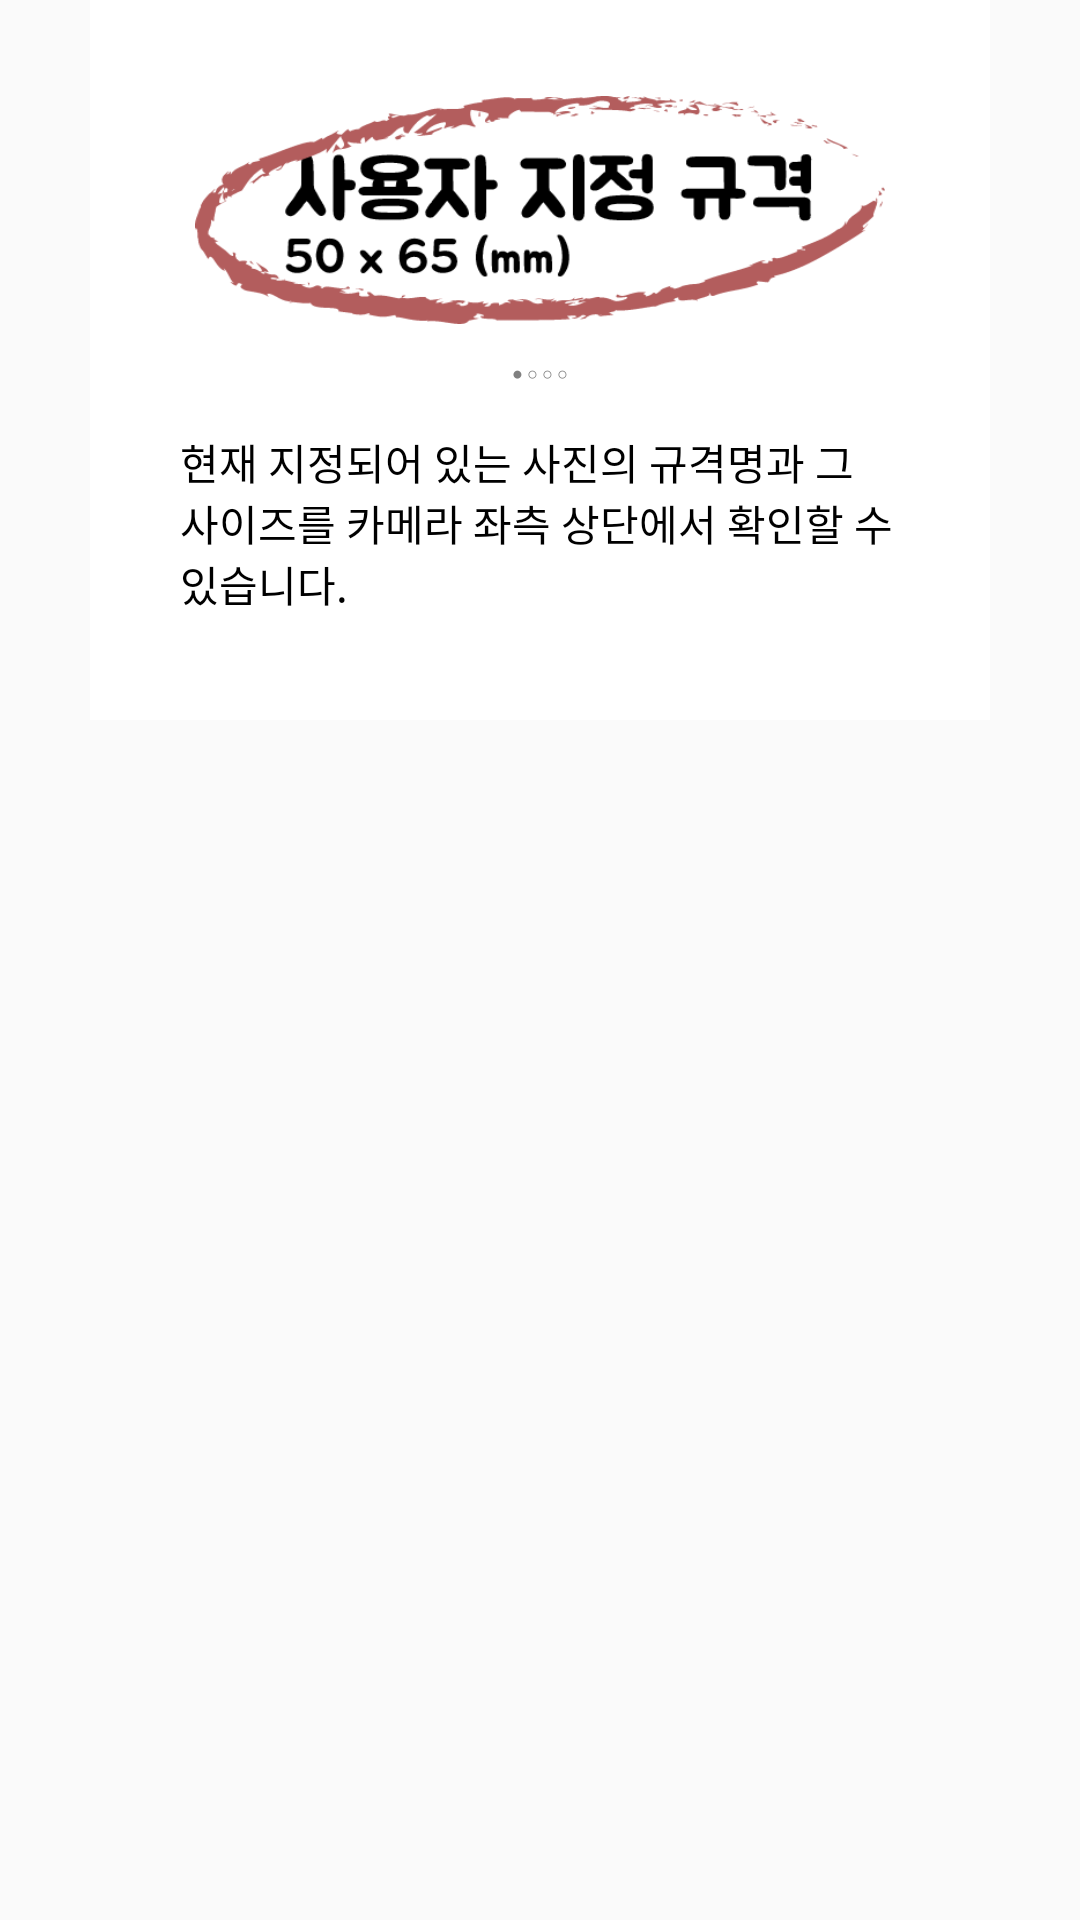

Reconstruct the res/layout file that produces this screen, plus the resources it refers to.
<!-- AndroidManifest.xml: application theme AppThemeWhiteBar -->
<!-- res/layout/manual_dialog.xml -->
<?xml version="1.0" encoding="utf-8"?>
<LinearLayout xmlns:android="http://schemas.android.com/apk/res/android"
    android:orientation="vertical" android:layout_width="wrap_content"
    android:layout_height="wrap_content">

    <LinearLayout
        android:layout_width="300dp"
        android:layout_height="240dp"
        android:layout_gravity="center"
        android:background="#fff"
        android:orientation="vertical">

        <LinearLayout
            android:layout_width="match_parent"
            android:layout_height="80dp"
            android:layout_marginTop="30dp"
            android:gravity="center">

            <ImageView
                android:id="@+id/image1"
                android:layout_width="230dp"
                android:layout_height="76dp"
                android:background="@drawable/manual_1" />

            <ImageView
                android:id="@+id/image2"
                android:layout_width="208dp"
                android:layout_height="70dp"
                android:background="@drawable/manual_2"
                android:visibility="gone" />

            <ImageView
                android:id="@+id/image3"
                android:layout_width="190dp"
                android:layout_height="64dp"
                android:background="@drawable/manual_3"
                android:visibility="gone" />

            <ImageView
                android:id="@+id/image4"
                android:layout_width="60dp"
                android:layout_height="80dp"
                android:background="@drawable/manual_4"
                android:visibility="gone" />

        </LinearLayout>

        <TextView
            android:id="@+id/number"
            android:layout_gravity="center"
            android:layout_width="wrap_content"
            android:layout_height="wrap_content"
            android:layout_marginTop="10dp"
            android:layout_marginBottom="15dp"
            android:text="@string/quater"
            android:textColor="#808080"
            android:textSize="6sp" />

        <TextView
            android:id="@+id/description"
            android:layout_width="match_parent"
            android:layout_height="wrap_content"
            android:layout_gravity="center"
            android:layout_marginLeft="30dp"
            android:layout_marginRight="30dp"
            android:text="@string/manual1"
            android:textColor="#000"
            android:textSize="14sp" />

        <View
            android:layout_width="match_parent"
            android:layout_height="0dp"
            android:layout_weight="1" />


        <LinearLayout
            android:id="@+id/btnNext"
            android:layout_width="match_parent"
            android:layout_height="30dp"
            android:layout_marginBottom="20dp"
            android:layout_marginLeft="30dp"
            android:layout_marginRight="30dp"
            android:background="@drawable/s_btn_common_dialog_btn1"
            android:gravity="center"
            android:orientation="horizontal">

            <TextView
                android:id="@+id/txtBtn"
                android:layout_width="wrap_content"
                android:layout_height="wrap_content"
                android:text="@string/next"
                android:textColor="#fff"
                android:textSize="18sp" />

        </LinearLayout>

    </LinearLayout>

</LinearLayout>
<!-- resources referenced by this layout -->
<resources>
  <!-- drawable manual_1: png bitmap (drawable-xhdpi, 17920 bytes) -->
  <!-- drawable manual_2: png bitmap (drawable-xhdpi, 8015 bytes) -->
  <!-- drawable manual_3: png bitmap (drawable-xhdpi, 8187 bytes) -->
  <!-- drawable manual_4: png bitmap (drawable-xhdpi, 1132 bytes) -->
  <!-- drawable s_btn_common_dialog_btn1 (drawable) -->
  <?xml version="1.0" encoding="utf-8"?>
  <selector xmlns:android="http://schemas.android.com/apk/res/android">
  
      <item android:state_pressed="true" android:drawable="@drawable/btn1_s"/>
      <item android:drawable="@drawable/btn1"/>
  
  </selector>
  <string name="manual1">현재 지정되어 있는 사진의 규격명과 그 사이즈를 카메라 좌측 상단에서 확인할 수 있습니다.</string>
  <string name="next">다음</string>
  <string name="quater">● ○ ○ ○</string>
  <style name="AppThemeWhiteBar" parent="Theme.AppCompat.Light.NoActionBar">
          
          <item name="colorPrimary">@color/colorPrimary</item>
          <item name="colorPrimaryDark">@color/colorPrimaryDark</item>
          <item name="colorAccent">@color/colorAccent</item>
      </style>
  <!-- drawable btn1: png bitmap (drawable-xhdpi, 358 bytes) -->
  <color name="colorPrimary">#fff</color>
  <color name="colorPrimaryDark">#402B00</color>
  <color name="colorAccent">#bbb</color>
</resources>
